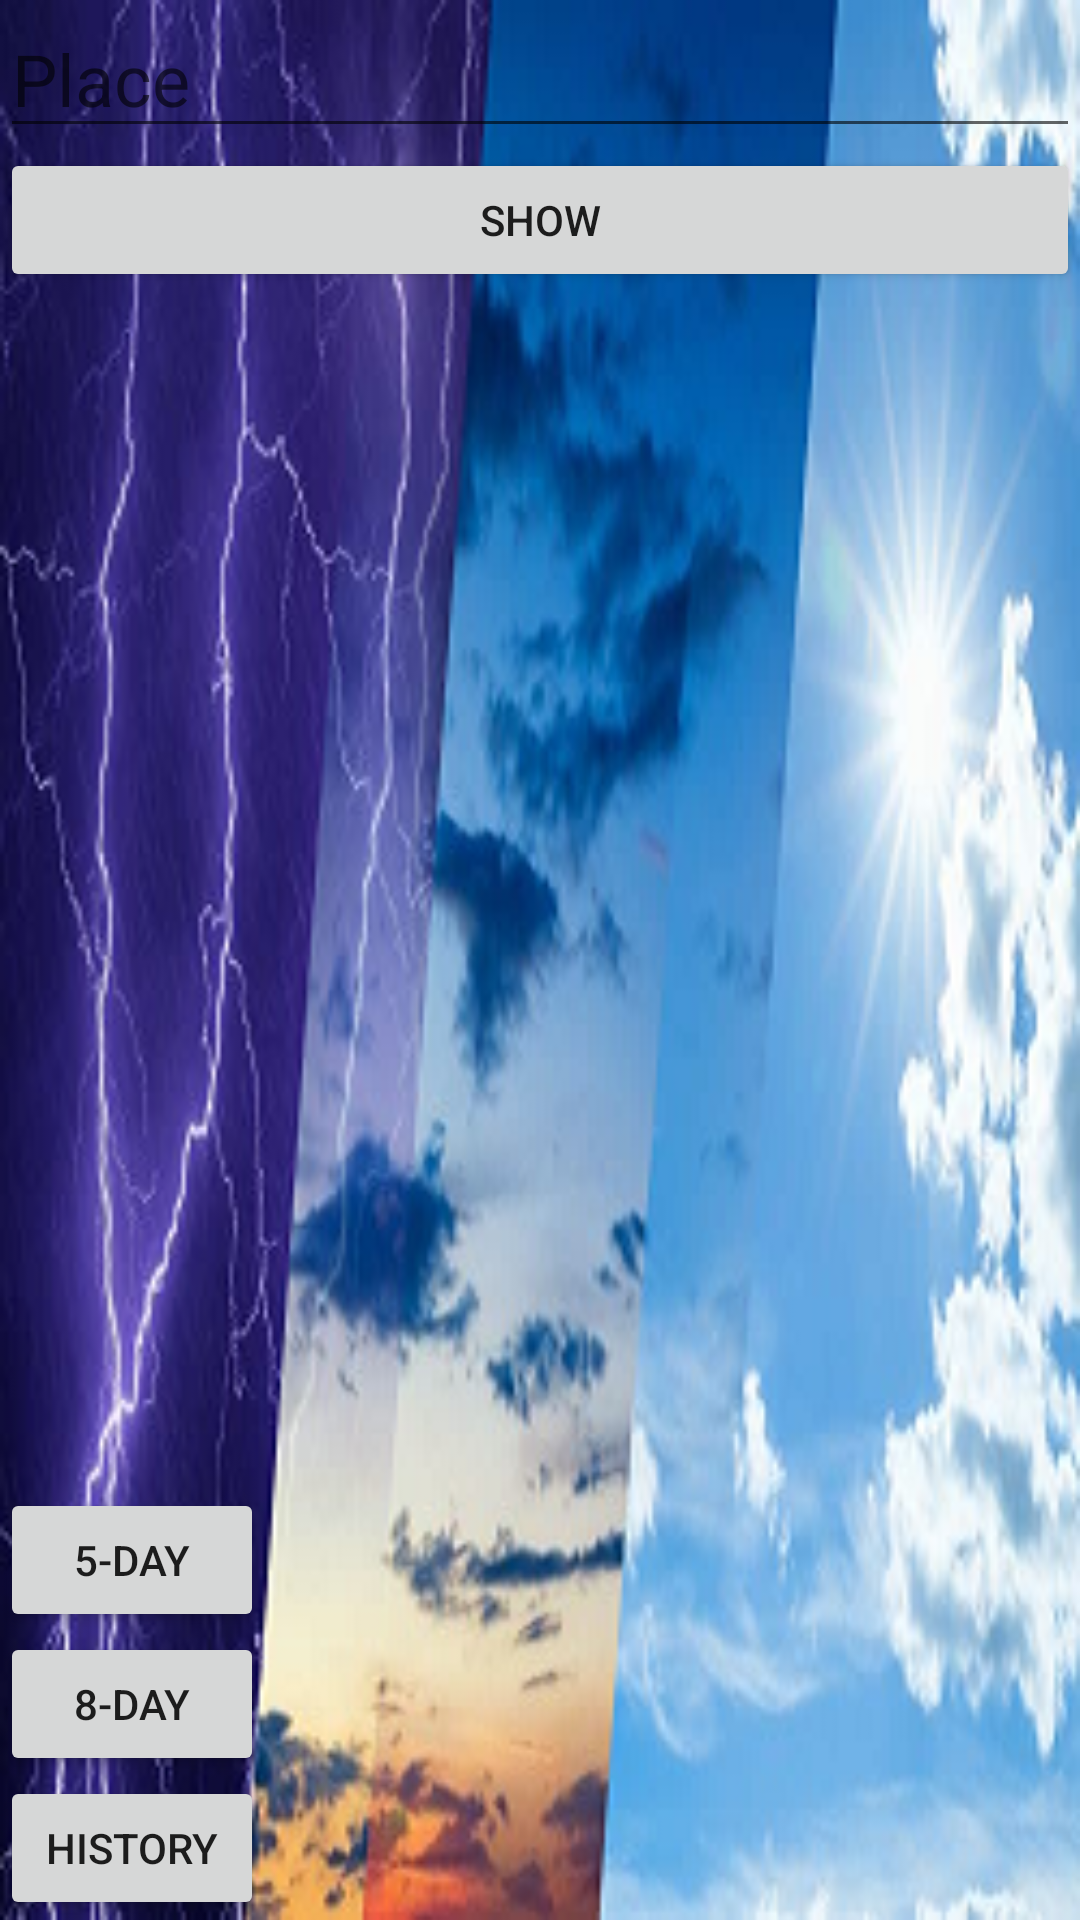

Android layout source for this screen:
<!-- AndroidManifest.xml: application theme Theme.Weather_Android_1901321048 -->
<!-- res/layout/activity_forecast_today.xml -->
<?xml version="1.0" encoding="utf-8"?>
<androidx.constraintlayout.widget.ConstraintLayout xmlns:android="http://schemas.android.com/apk/res/android"
    xmlns:app="http://schemas.android.com/apk/res-auto"
    xmlns:tools="http://schemas.android.com/tools"
    android:layout_width="match_parent"
    android:layout_height="match_parent"
    tools:context=".ForecastTodayActivity">

    <LinearLayout
        android:id="@+id/layoutToday"
        android:layout_width="match_parent"
        android:layout_height="match_parent"
        android:background="@drawable/mixedweather"
        android:orientation="vertical"
        app:layout_constraintTop_toTopOf="parent">
        app:layout_constraintStart_toStartOf="parent" />

        <EditText
            android:id="@+id/editPlaceToday"
            android:layout_width="match_parent"
            android:layout_height="wrap_content"
            android:hint="Place"
            android:inputType="text"
            android:textSize="24sp"></EditText>

        <Button
            android:id="@+id/btnSearch"
            android:layout_width="match_parent"
            android:layout_height="wrap_content"
            android:text="Show"></Button>

        <ListView
            android:id="@+id/simpleList"
            android:layout_width="match_parent"
            android:layout_height="wrap_content"
            android:textFilterEnabled="true"></ListView>

    </LinearLayout>

    <Button
        android:id="@+id/button5"
        android:layout_width="wrap_content"
        android:layout_height="wrap_content"
        android:text="5-day"
        app:layout_constraintBottom_toTopOf="@+id/button8"
        app:layout_constraintStart_toStartOf="parent" />

    <Button
        android:id="@+id/button8"
        android:layout_width="wrap_content"
        android:layout_height="wrap_content"
        android:text="8-day"
        app:layout_constraintBottom_toTopOf="@+id/buttonHistory"
        app:layout_constraintStart_toStartOf="parent" />

    <Button
        android:id="@+id/buttonHistory"
        android:layout_width="wrap_content"
        android:layout_height="wrap_content"
        android:text="History"
        app:layout_constraintBottom_toBottomOf="parent"
        app:layout_constraintStart_toStartOf="parent" />

</androidx.constraintlayout.widget.ConstraintLayout>
<!-- resources referenced by this layout -->
<resources>
  <!-- drawable mixedweather: png bitmap (drawable, 294052 bytes) -->
  <style name="Theme.Weather_Android_1901321048" parent="Theme.MaterialComponents.DayNight.DarkActionBar">
          
          <item name="colorPrimary">@color/purple_500</item>
          <item name="colorPrimaryVariant">@color/purple_700</item>
          <item name="colorOnPrimary">@color/white</item>
          
          <item name="colorSecondary">@color/teal_200</item>
          <item name="colorSecondaryVariant">@color/teal_700</item>
          <item name="colorOnSecondary">@color/black</item>
          
          <item name="android:statusBarColor" tools:targetApi="l">?attr/colorPrimaryVariant</item>
          
      </style>
  <!-- not gathered from this repository: default colours our renderer supplied (Android Studio template values) -->
  <color name="purple_500">#FF6200EE</color>
  <color name="purple_700">#FF3700B3</color>
  <color name="teal_200">#FF03DAC5</color>
  <color name="teal_700">#FF018786</color>
  <color name="black">#FF000000</color>
  <color name="white">#FFFFFFFF</color>
</resources>
